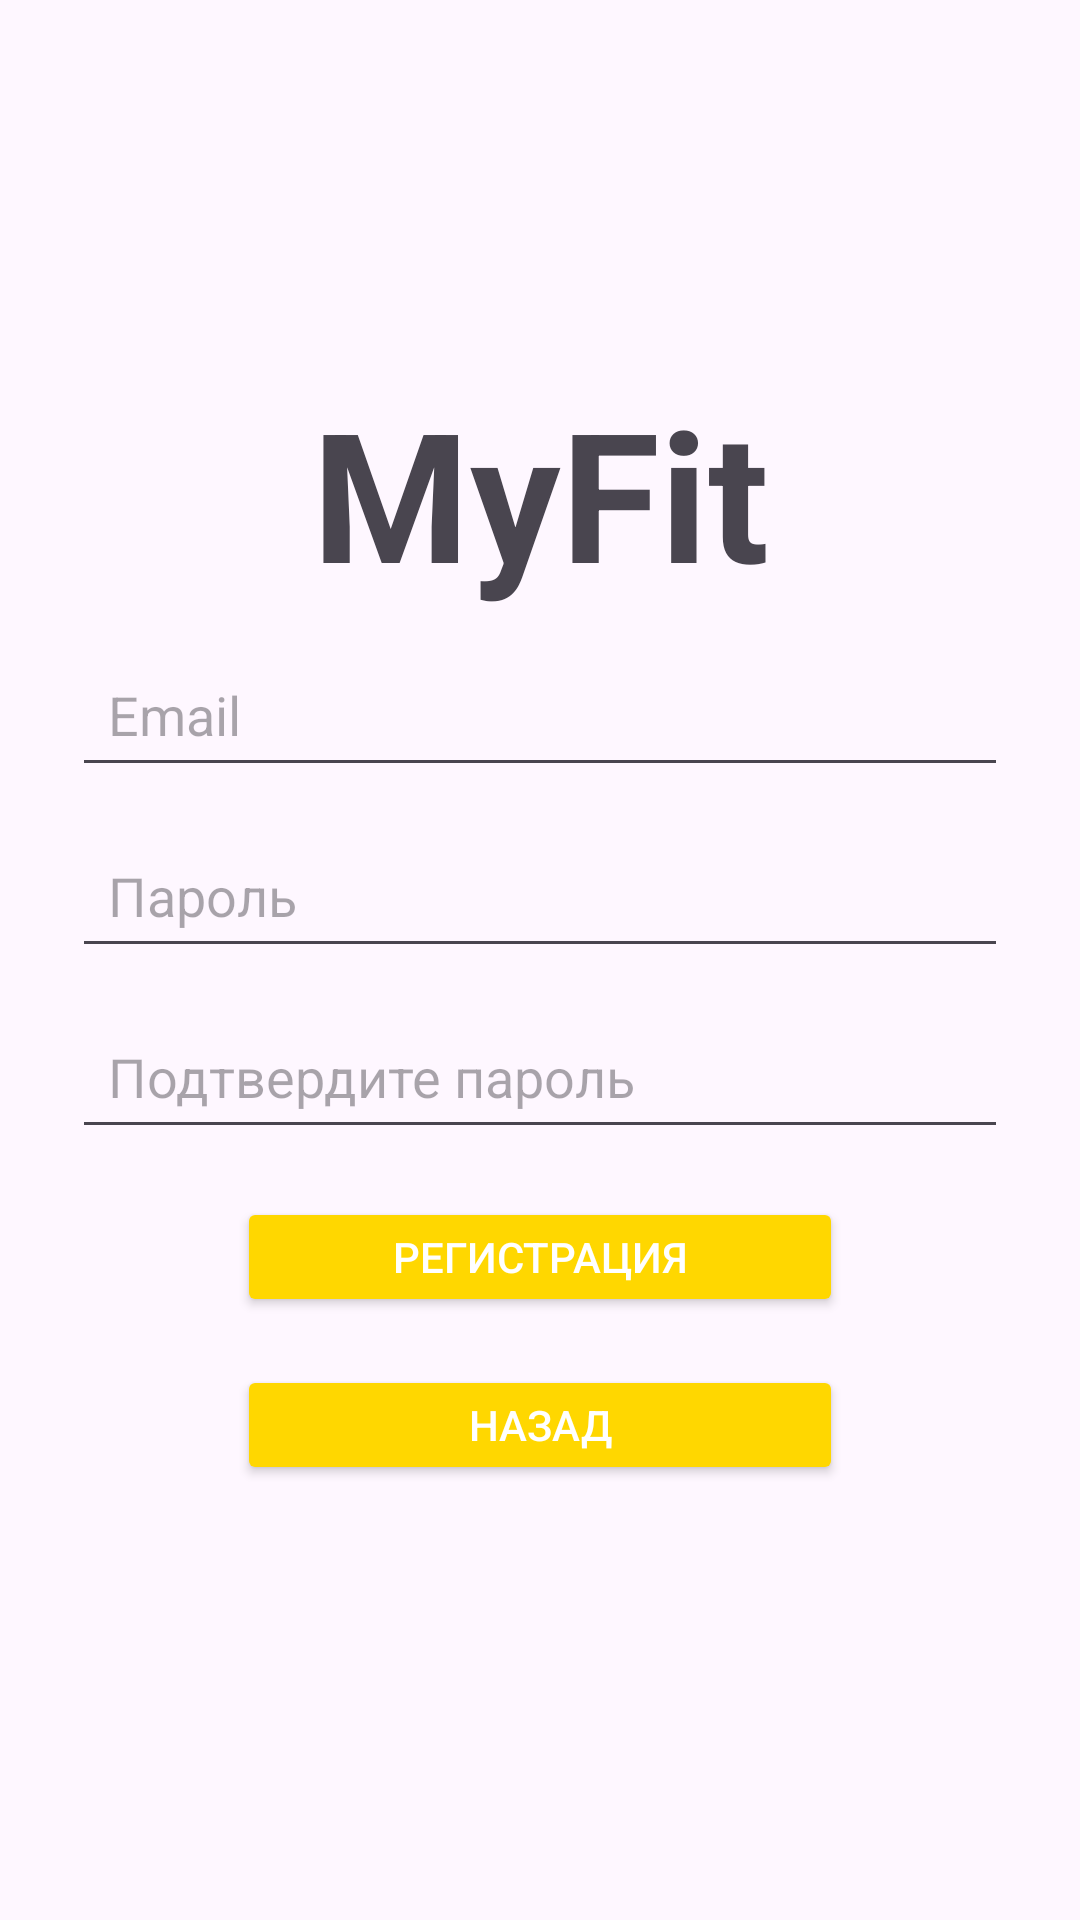

Layout XML and referenced resources for this Android screen:
<!-- AndroidManifest.xml: application theme Theme.Diplom -->
<!-- res/layout/activity_register.xml -->
<?xml version="1.0" encoding="utf-8"?>
<ScrollView xmlns:android="http://schemas.android.com/apk/res/android"
    android:layout_width="match_parent"
    android:layout_height="match_parent"
    android:padding="24dp"
    >

    <LinearLayout

        android:layout_width="match_parent"
        android:layout_height="wrap_content"
        android:orientation="vertical"
        android:gravity="center_horizontal">


        <TextView
            android:id="@+id/TitleForList"
            android:layout_width="match_parent"
            android:layout_height="wrap_content"
            android:text="MyFit"
            android:textSize="60sp"
            android:textStyle="bold"
            android:gravity="center"
            android:layout_marginTop="100dp"
            android:layout_marginBottom="10dp"/>

        <EditText
            android:id="@+id/emailInput"
            android:layout_width="match_parent"
            android:layout_height="wrap_content"
            android:hint="Email"
            android:inputType="textEmailAddress"
            android:padding="12dp" />

        <EditText
            android:id="@+id/passwordInput"
            android:layout_width="match_parent"
            android:layout_height="wrap_content"
            android:hint="Пароль"
            android:inputType="textPassword"
            android:padding="12dp"
            android:layout_marginTop="12dp" />

        <EditText
            android:id="@+id/confirmPasswordInput"
            android:layout_width="match_parent"
            android:layout_height="wrap_content"
            android:hint="Подтвердите пароль"
            android:inputType="textPassword"
            android:padding="12dp"
            android:layout_marginTop="12dp" />

        <Button
            android:id="@+id/registerBtn"
            android:layout_width="202dp"
            android:layout_height="40dp"
            android:layout_marginTop="16dp"
            android:text="Регистрация"
            android:textColor="#FFFFFF"
            android:backgroundTint="#FFD700"
            />

        <Button
            android:id="@+id/backToLoginBtn"
            android:layout_width="202dp"
            android:layout_height="40dp"
            android:layout_marginTop="16dp"
            android:text="Назад"
            android:textColor="#FFFFFF"
            android:backgroundTint="#FFD700"
            />

    </LinearLayout>
</ScrollView>
<!-- resources referenced by this layout -->
<resources>
  <style name="Theme.Diplom" parent="Base.Theme.Diplom" />
  <style name="Base.Theme.Diplom" parent="Theme.Material3.DayNight.NoActionBar">
          <item name="android:statusBarColor">#0000FF</item>
          <item name="android:windowLightStatusBar">false</item>
      </style>
</resources>
